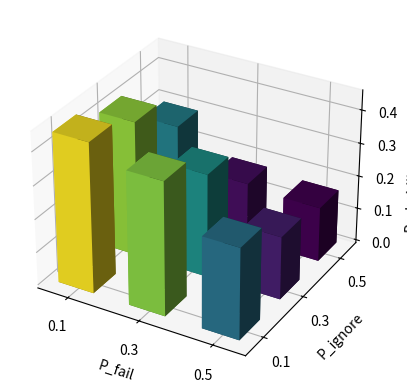

The matplotlib source for this figure:
import matplotlib.pyplot as plt
import numpy as np
from matplotlib import cm
from mpl_toolkits.mplot3d import Axes3D

# Define a 3x3 dataset
data1 = np.array([
    [0.450, 0.400, 0.274],
    [0.406, 0.311, 0.189],
    [0.291, 0.175, 0.164]
])

data2 = np.array([
    [0.478, 0.327, 0.249],
    [0.400, 0.282, 0.218],
    [0.299, 0.177, 0.146]
])

# Define specific x and y values
x_values = np.array([0.05, 0.25, 0.45])
y_values = np.array([0.05, 0.25, 0.45])

# Create meshgrid for the specific x and y values
x, y = np.meshgrid(x_values, y_values)

# Flatten the x, y, and z data for bar3d function
x = x.flatten()
y = y.flatten()
z = np.zeros_like(x)
dx = dy = 0.1
data = data1
z_label = "Probability P1 holding"
#data = data2
#z_label = "Probability P2 holding"
dz = data.flatten()

norm = plt.Normalize(data.min(), data.max())
colors = cm.viridis(norm(dz))  # Use the viridis colormap

# Create a figure and a 3D axis
fig = plt.figure()
ax = fig.add_subplot(111, projection='3d')

# Plot the 3D histogram
ax.bar3d(x, y, z, dx, dy, dz, color=colors, shade=True)

ax.set_xticks(np.array([0.1, 0.3, 0.5]))
ax.set_yticks(np.array([0.1, 0.3, 0.5]))

# Set labels
ax.set_xlabel('P_fail')
ax.set_ylabel('P_ignore')
ax.set_zlabel(z_label)

# Show the plot
plt.show()
